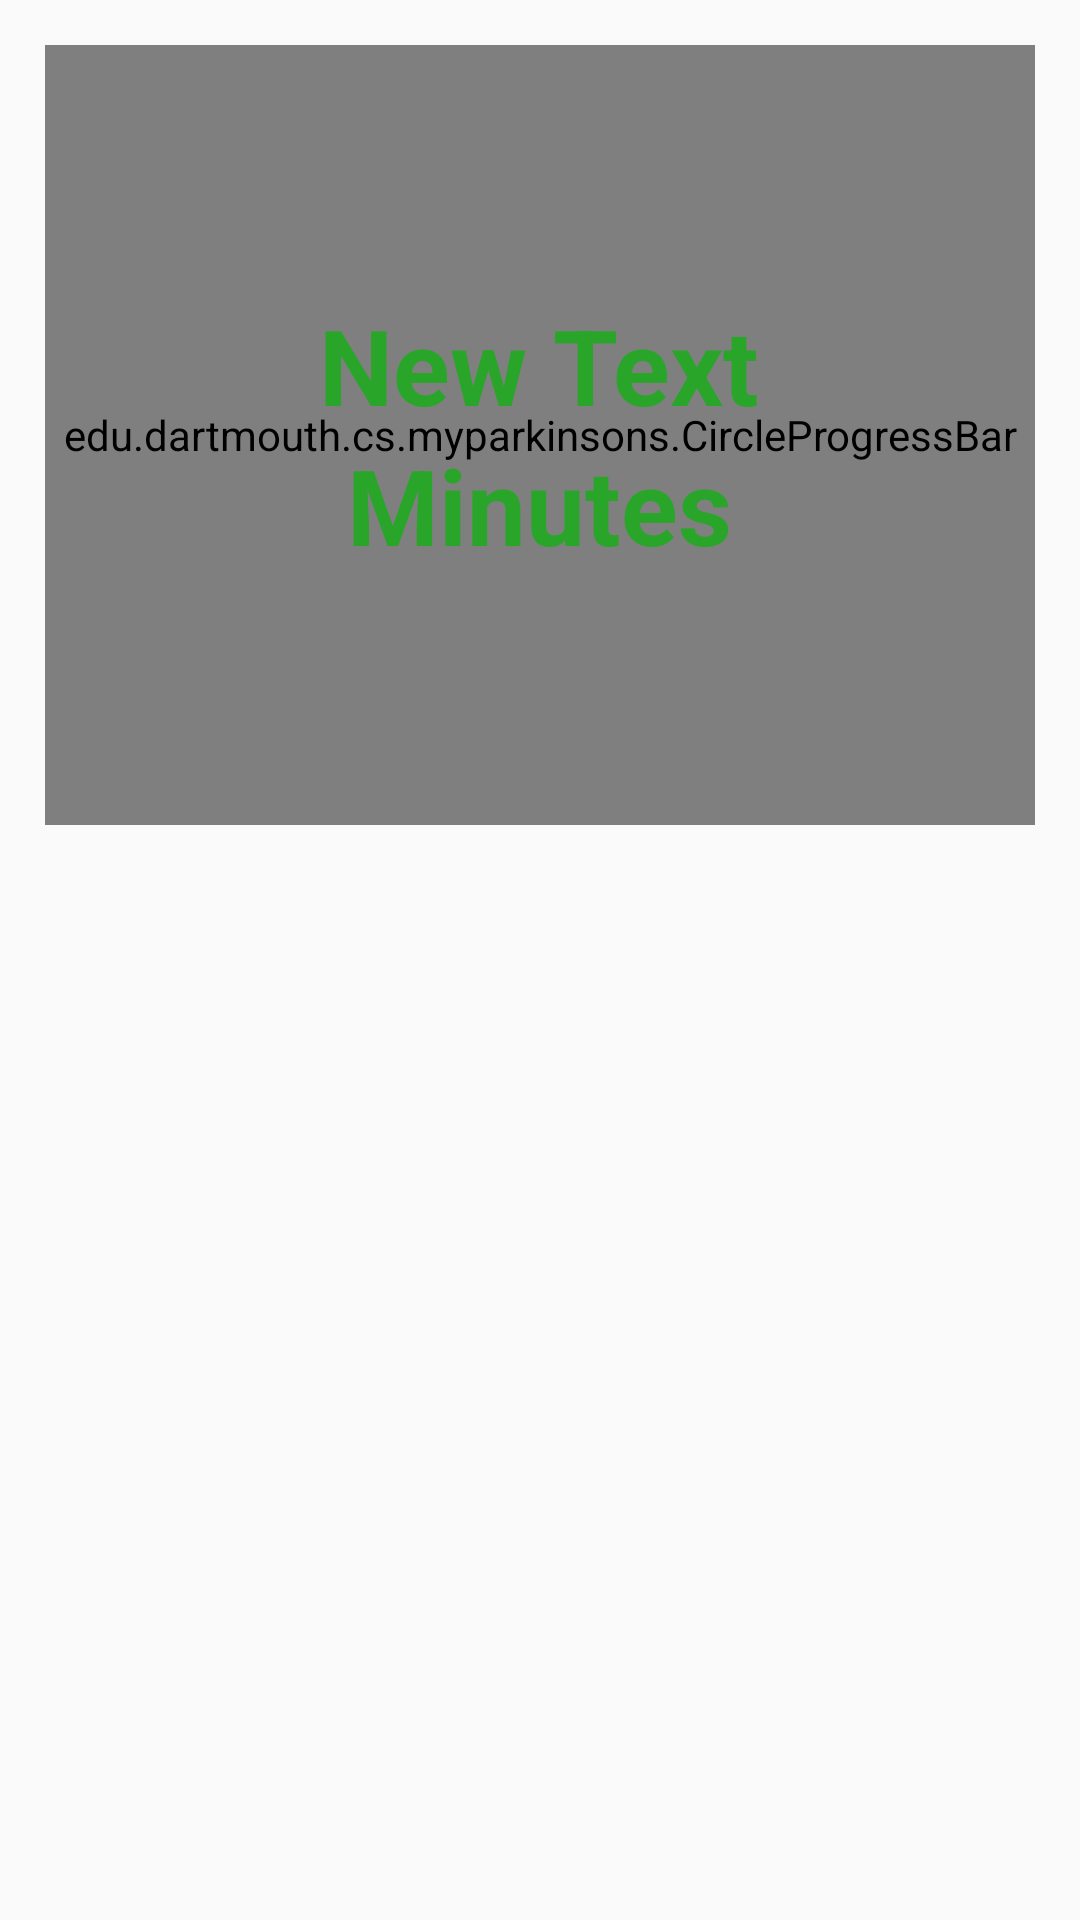

Here is an Android app screen rendered from its layout file. Give the layout XML and the strings, colors and styles it references.
<!-- AndroidManifest.xml: application theme AppTheme -->
<!-- res/layout/circle_progress_row.xml -->
<?xml version="1.0" encoding="utf-8"?>
<LinearLayout xmlns:android="http://schemas.android.com/apk/res/android"
    xmlns:tools="http://schemas.android.com/tools"
    android:layout_width="match_parent"
    android:layout_height="match_parent"
    android:descendantFocusability="beforeDescendants"
    android:orientation="vertical">


    <FrameLayout
        android:layout_width="match_parent"
        android:layout_height="wrap_content"
        android:background="@drawable/card_background"
        android:descendantFocusability="afterDescendants"
        android:orientation="vertical"
        android:paddingBottom="15dp"
        android:paddingLeft="15dp"
        android:paddingRight="15dp"
        android:paddingTop="15dp">

        <TextView
            android:layout_width="wrap_content"
            android:layout_height="wrap_content"
            android:text="Today" />

        <LinearLayout
            android:layout_width="wrap_content"
            android:layout_height="wrap_content"
            android:layout_gravity="center"
            android:layout_marginTop="80dp"
            android:orientation="horizontal">

            <ImageView
                android:layout_width="7dp"
                android:layout_height="7dp"
                android:layout_marginRight="2dp"
                android:id="@+id/left_circle"
                android:src="@drawable/dark_circle" />

            <ImageView
                android:layout_width="7dp"
                android:layout_height="7dp"
                android:layout_marginLeft="2dp"
                android:id="@+id/right_circle"
                android:src="@drawable/light_circle" />

        </LinearLayout>


        <ViewFlipper
            android:id="@+id/viewFlipper"
            android:layout_width="fill_parent"
            android:layout_height="fill_parent"
            android:layout_weight="1">


            <FrameLayout xmlns:android="http://schemas.android.com/apk/res/android"
                xmlns:tools="http://schemas.android.com/tools"
                android:layout_width="fill_parent"
                android:layout_height="wrap_content"
                tools:context="edu.dartmouth.cs.myparkinsons.CirlceProgressFragment">

                <edu.dartmouth.cs.myparkinsons.CircleProgressBar
                    android:id="@+id/custom_progressBar"
                    android:layout_width="2600dp"
                    android:layout_height="260dp"
                    android:layout_gravity="center" />

                <LinearLayout
                    android:layout_width="wrap_content"
                    android:layout_height="wrap_content"
                    android:orientation="vertical"
                    android:layout_gravity="center">

                    <TextView
                        android:id="@+id/percentView"
                        android:layout_width="wrap_content"
                        android:layout_height="wrap_content"
                        android:layout_gravity="center_horizontal"
                        android:layout_weight="0"
                        android:text="New Text"
                        android:textSize="35sp"
                        android:textColor="#FF29A629"
                        android:textStyle="bold" />

                    <TextView
                        android:layout_width="wrap_content"
                        android:layout_height="wrap_content"
                        android:id="@+id/minutes_label"
                        android:layout_gravity="center_horizontal"
                        android:layout_weight="0"
                        android:text="Minutes"
                        android:textSize="35sp"
                        android:textColor="#FF29A629"
                        android:textStyle="bold"/>


                </LinearLayout>




            </FrameLayout>

            <FrameLayout xmlns:android="http://schemas.android.com/apk/res/android"
                xmlns:tools="http://schemas.android.com/tools"
                android:layout_width="fill_parent"
                android:layout_height="wrap_content"
                tools:context="edu.dartmouth.cs.myparkinsons.CirlceProgressFragment">

                <edu.dartmouth.cs.myparkinsons.CircleProgressBar
                    android:id="@+id/custom_progressBar2"
                    android:layout_width="2600dp"
                    android:layout_height="260dp"
                    android:layout_gravity="center" />

                <LinearLayout
                    android:layout_width="wrap_content"
                    android:layout_height="wrap_content"
                    android:orientation="vertical"
                    android:layout_gravity="center">

                    <TextView
                        android:id="@+id/percentView2"
                        android:layout_width="wrap_content"
                        android:layout_height="wrap_content"
                        android:layout_gravity="center"
                        android:text="New Text"
                        android:textSize="35sp"
                        android:textColor="#FF0066FF"
                        android:textStyle="bold" />


                    <TextView
                        android:layout_width="wrap_content"
                        android:layout_height="wrap_content"
                        android:layout_gravity="center_horizontal"
                        android:layout_weight="0"
                        android:text="Correct"
                        android:textSize="35sp"
                        android:textColor="#FF0066FF"
                        android:textStyle="bold"/>


                </LinearLayout>



            </FrameLayout>


        </ViewFlipper>

    </FrameLayout>


</LinearLayout>
<!-- resources referenced by this layout -->
<resources>
  <!-- drawable dark_circle: png bitmap (drawable, 190 bytes) -->
  <!-- drawable light_circle: png bitmap (drawable, 190 bytes) -->
  <style name="AppTheme" parent="android:Theme.Material.Light" />
</resources>
